Photos from the image-classification dataset "test" in the GitHub repository meertechnology01/mango. Its 2 classes are: mango calcium carbide treated, mango healthy.

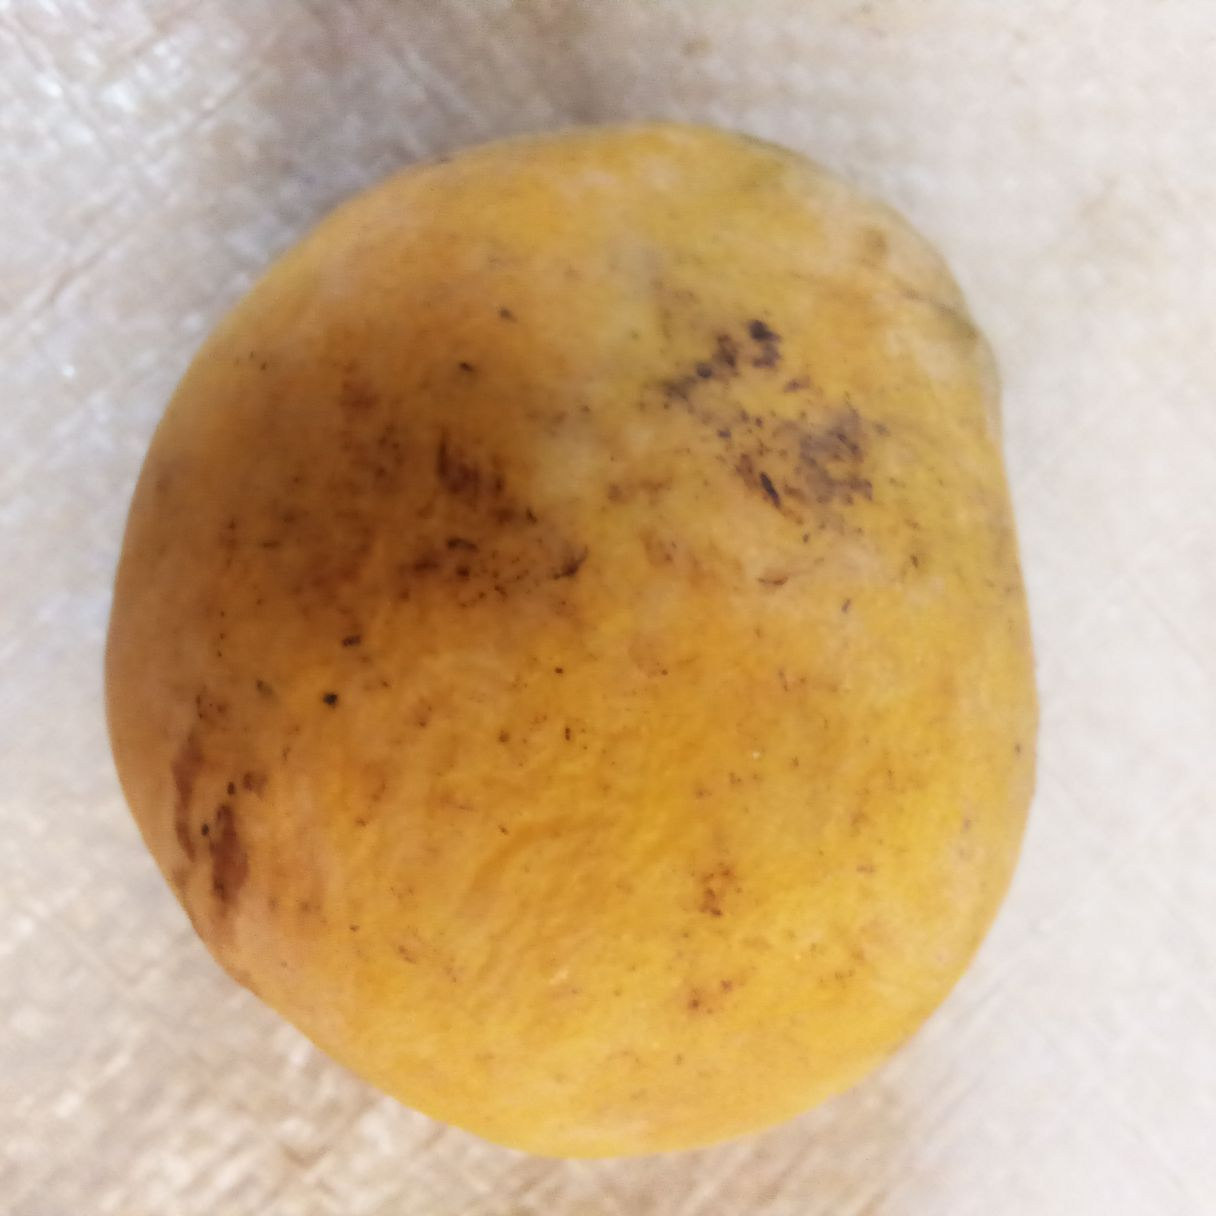
Label: mango healthy

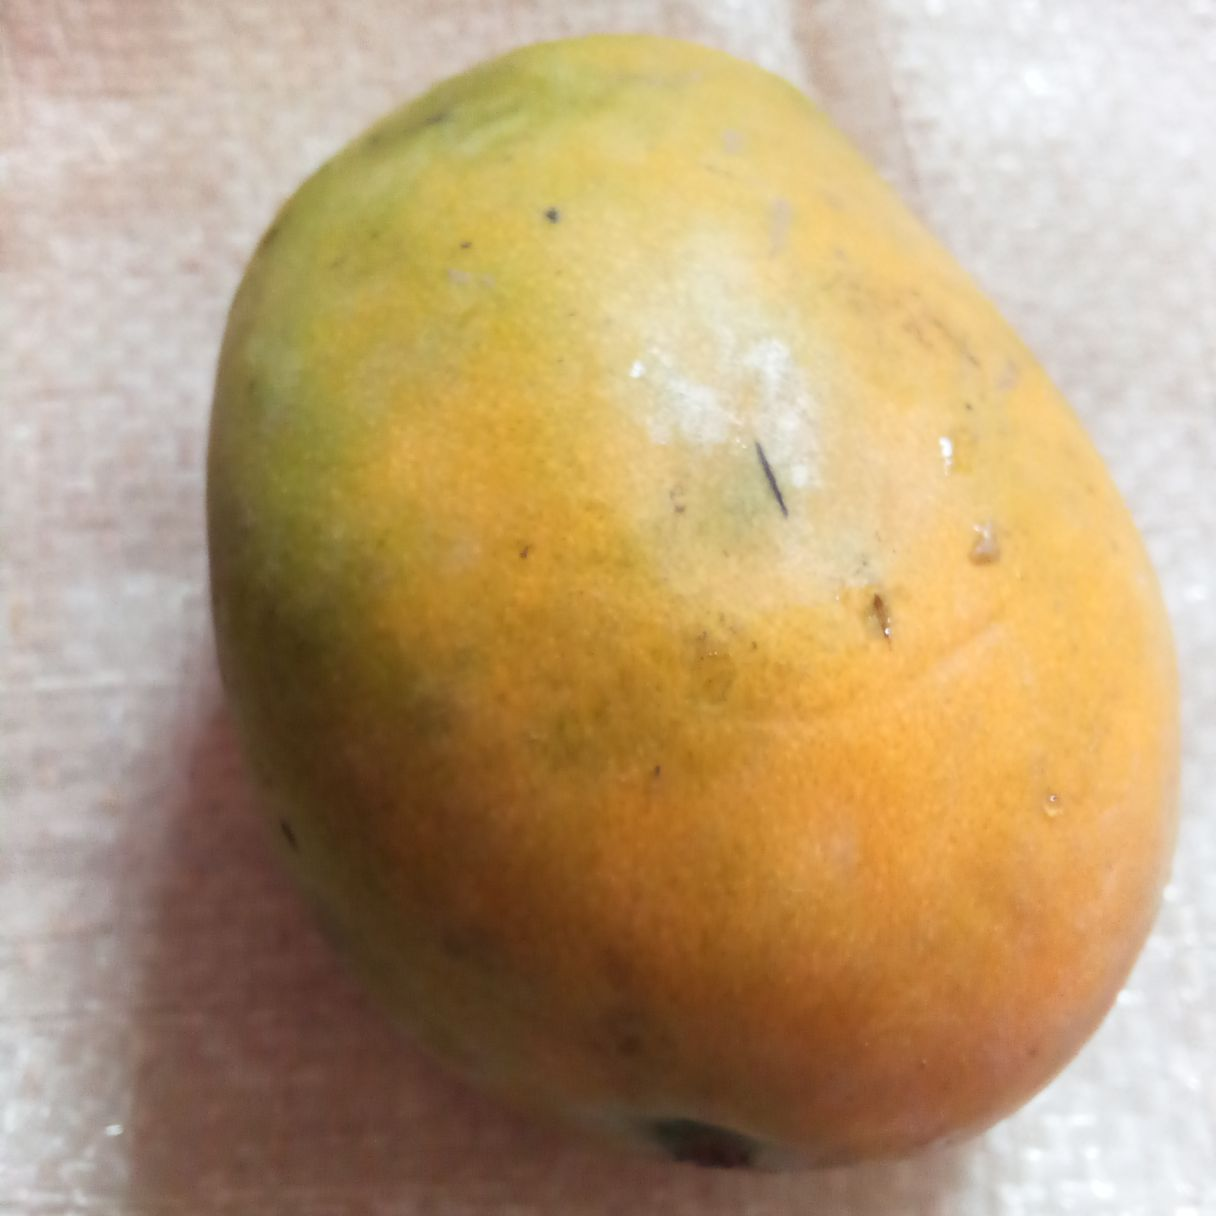
Label: mango calcium carbide treated

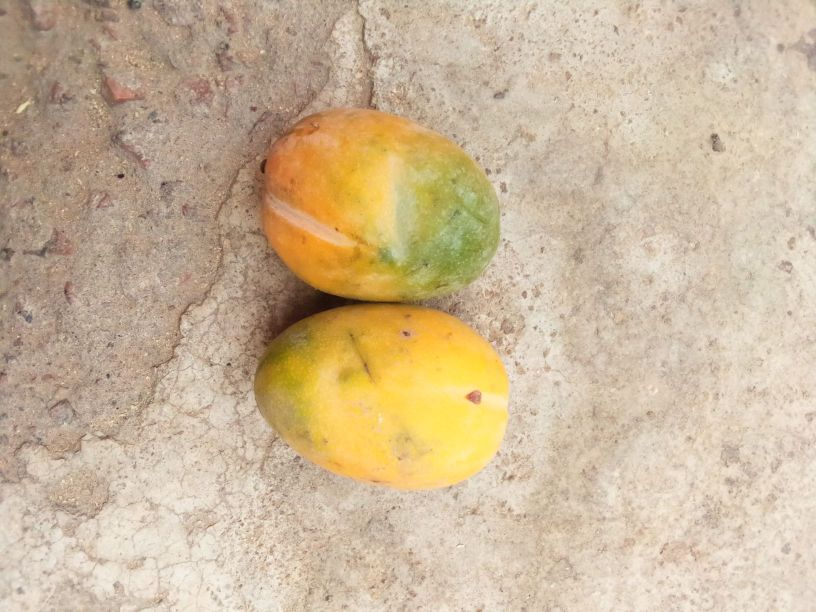
Label: mango healthy

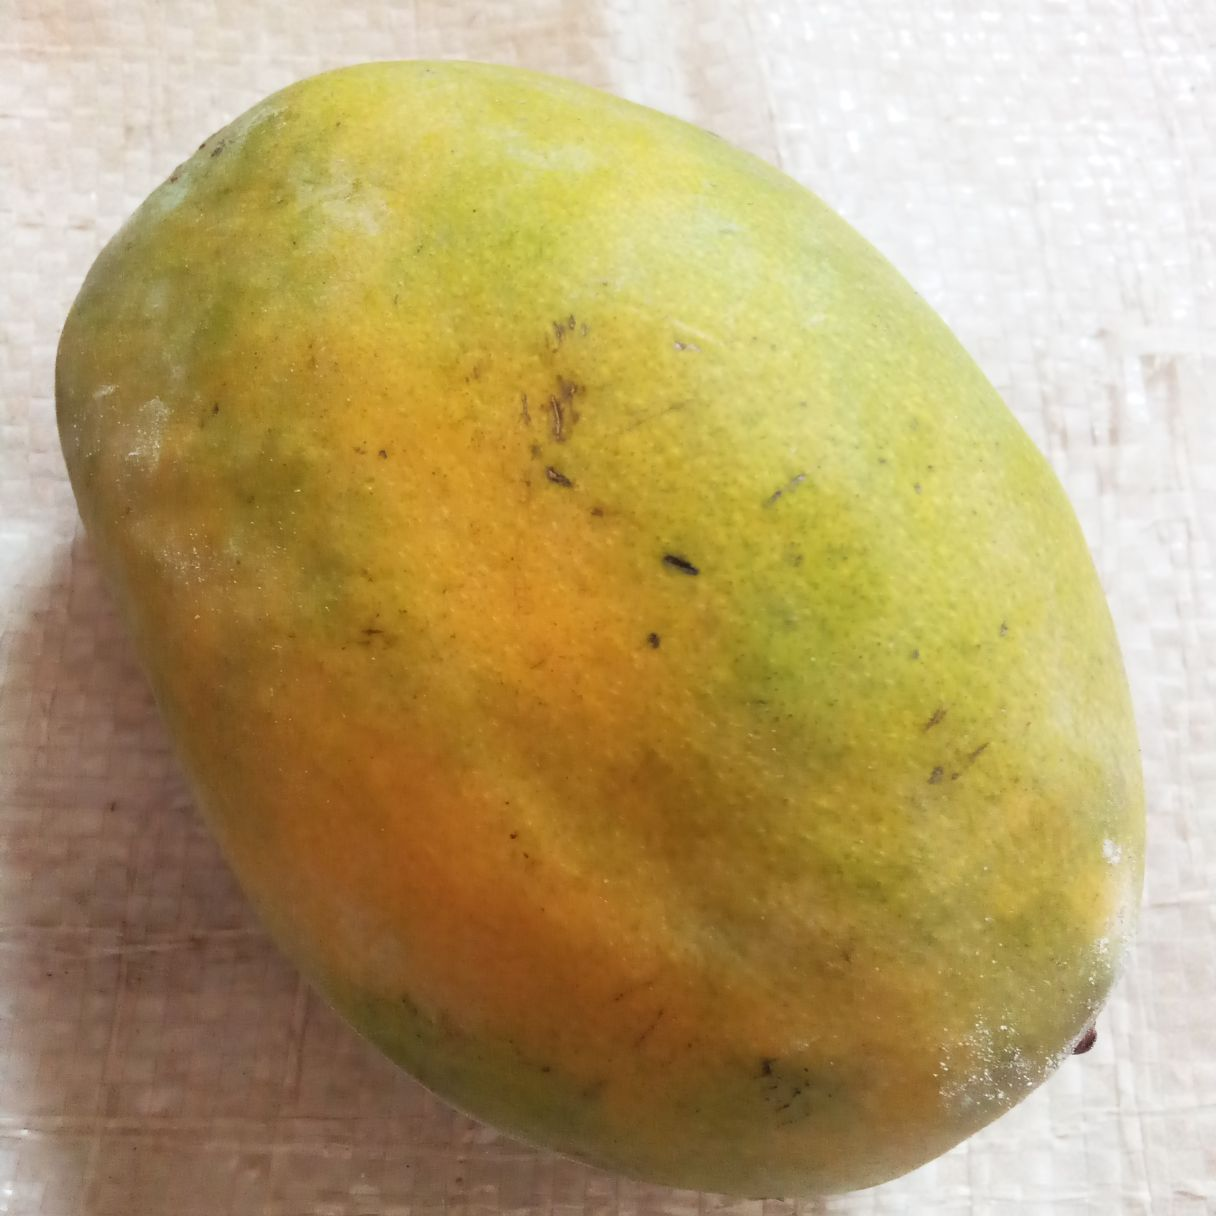
Label: mango calcium carbide treated

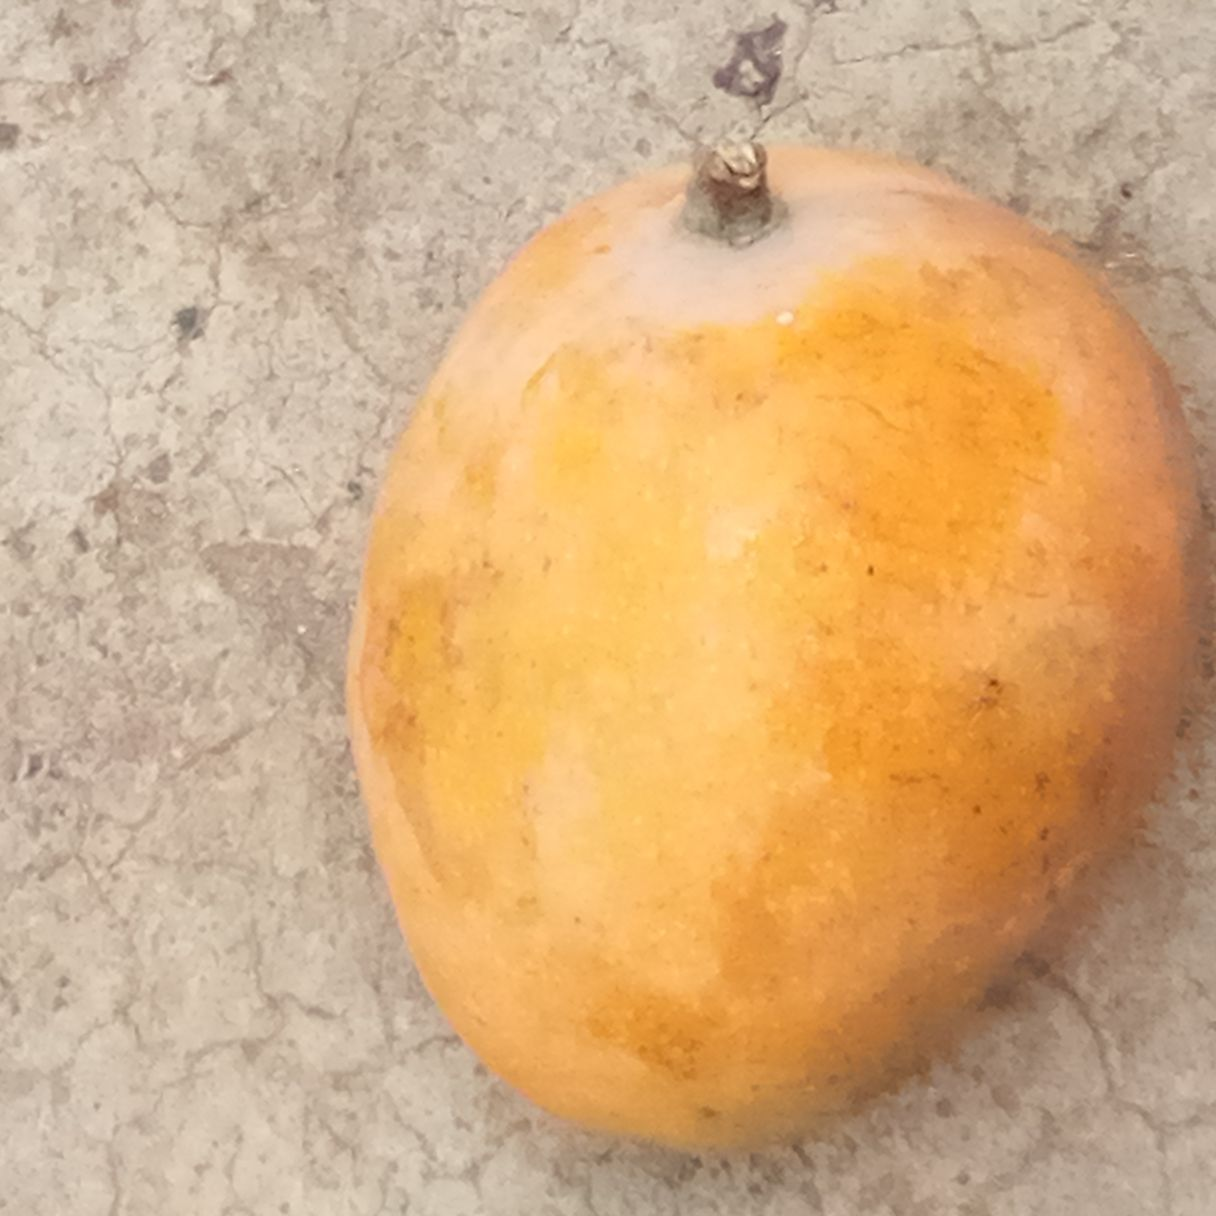
Label: mango healthy

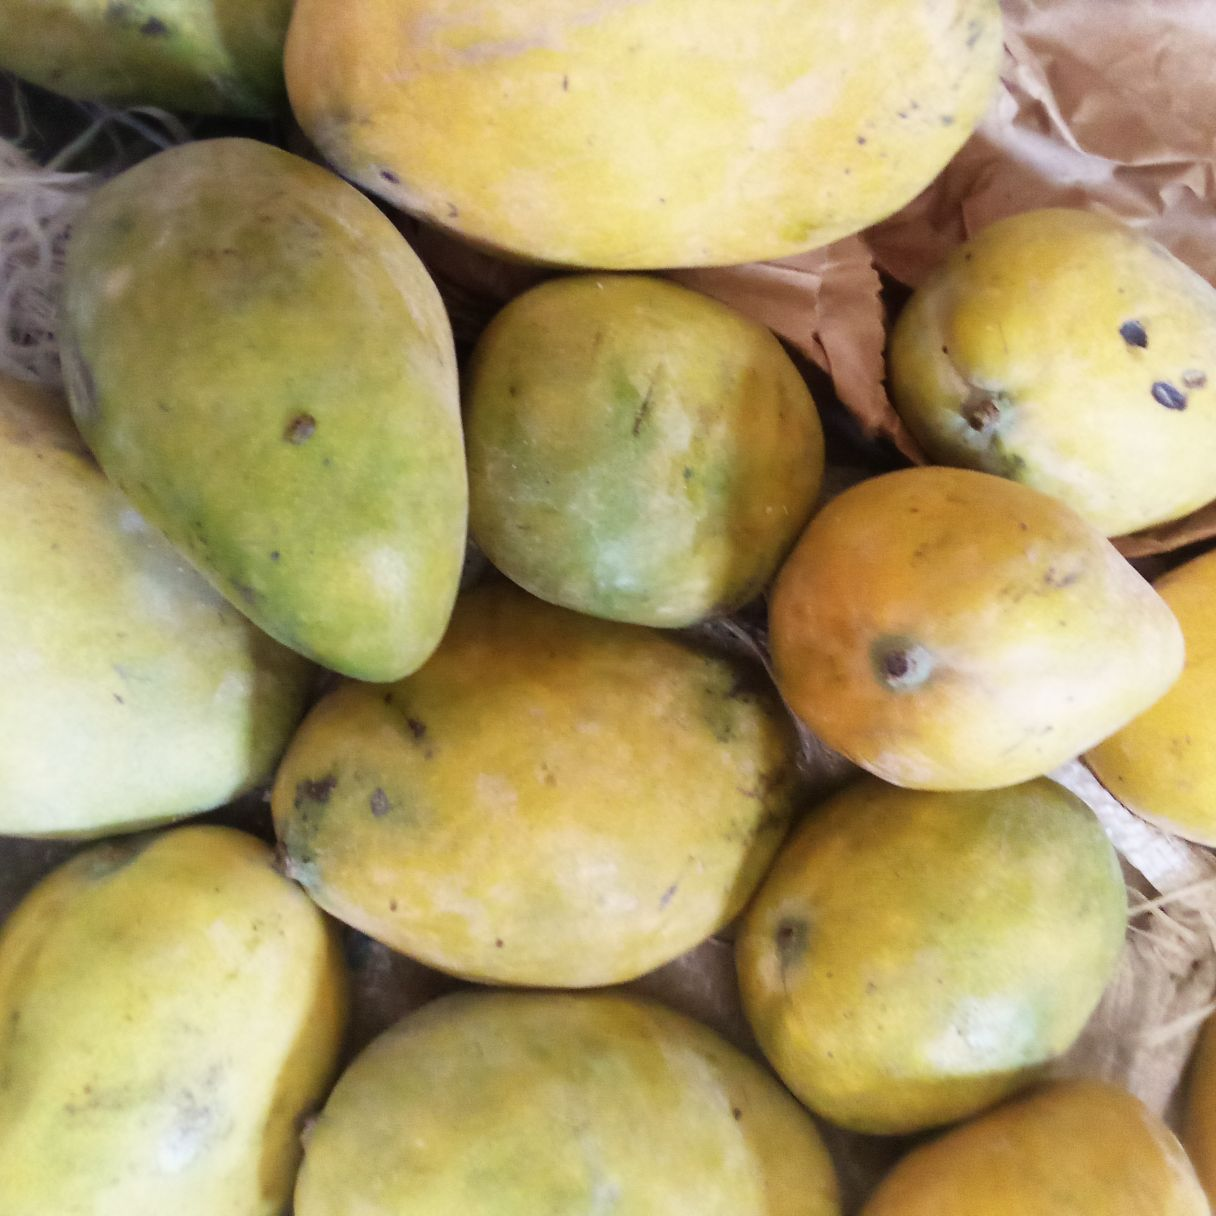
Label: mango calcium carbide treated
